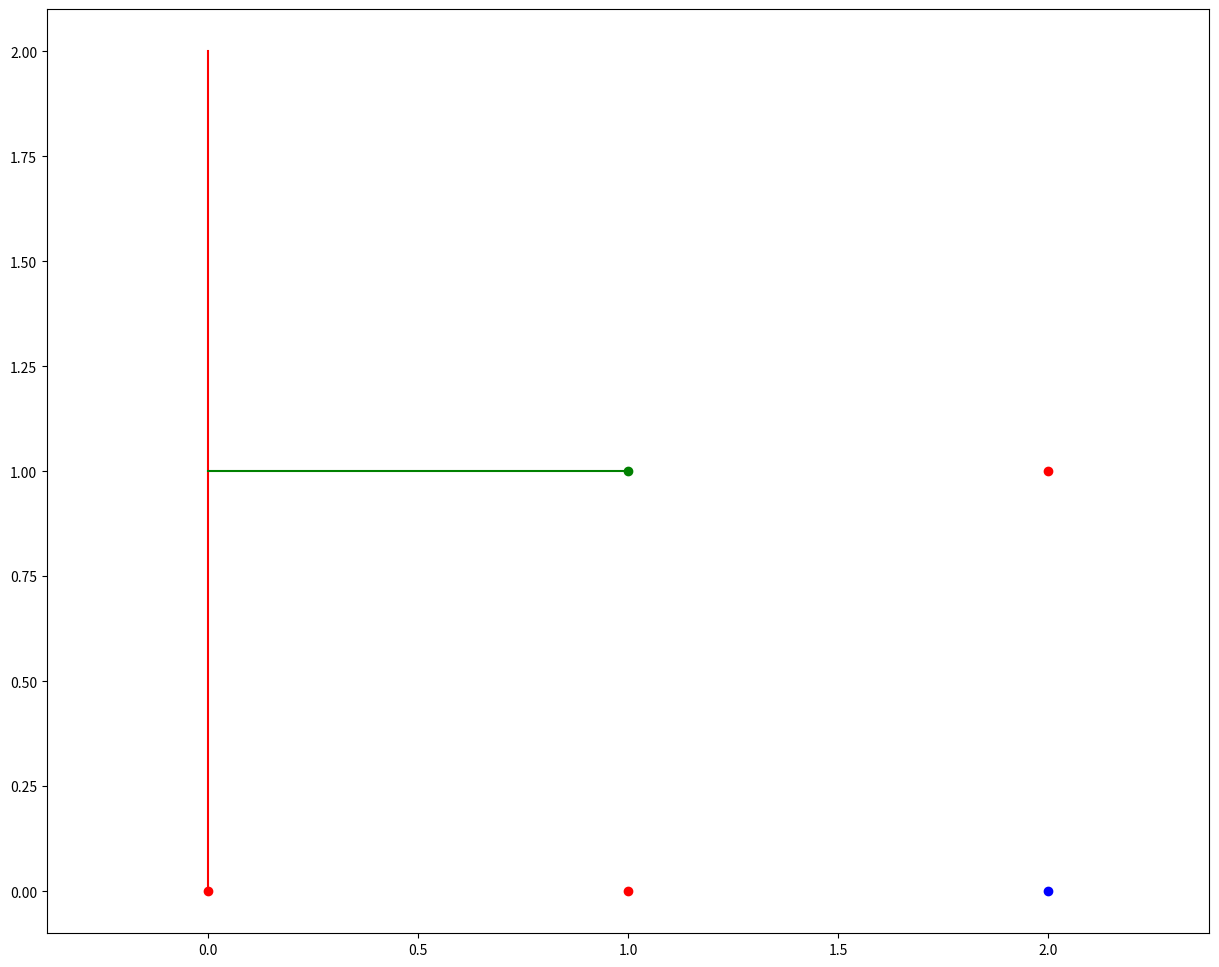

This figure's Python source:
import numpy as np
import matplotlib.pyplot as plt
from matplotlib.animation import FuncAnimation
from scipy.integrate import odeint

t = np.linspace(0,10,10001)
#(m1,m2,a,b,l0,c,g) - start params
#  y[0,1,2,3] = phi,psi,phi',psi'
# dy[0,1,2,3] = phi',psi',phi'',psi''
m1 = 50; m2 = 0.5; a, b, l0 = 1,1,1; c = 250; g = 9.8;
phi = 2*t
psi = 4*(t**2)

x0, y0 = 0, 0
xD, yD = x0, y0
xA, yA = (x0 + a*np.cos(phi)), (y0 + a*np.sin(phi))
xE, yE = (x0 + 2*a*np.cos(phi)), (y0 + 2*a*np.sin(phi))
xB, yB = (x0 + a*np.cos(phi) + b*np.sin(psi)), (y0 +b*np.cos(psi) - a*np.sin(phi))
xC, yC = x0 + 2*a, y0 + l0

fig = plt.figure(figsize=[15,12])
ax = fig.add_subplot(1,1,1)
ax.set(xlim=[0,10],ylim=[-5,5])
ax.axis('equal')

D = ax.plot(xD, yD, 'o', color=[1,0,0])[0]
A = ax.plot(xA[0], yA[0], 'o', color='red')[0]
E = ax.plot(xE[0], yE[0], 'o', color='blue')[0]
B = ax.plot(xB[0], yB[0], 'o', color='green')[0]
C = ax.plot(xC, yC, 'o', color=[1,0,0])[0]

DE = ax.plot([xD,yD], [xE[0],yE[0]], color='red')[0]
AB = ax.plot([xA[0],yA[0]], [xB[0],yB[0]], color='green')[0]

def kadr(i):
    D.set_data(xD,yD)
    A.set_data(xA[i],yA[i])
    E.set_data(xE[i],yE[i])
    B.set_data(xB[i],yB[i])
    C.set_data(xC,yC)
    
    DE.set_data([xD,yD], [xE[i],yE[i]])
    AB.set_data([xA[i],yA[i]], [xB[i],yB[i]])
    
    return [D, A, E, B, C, DE, AB]

kino = FuncAnimation(fig, kadr, interval = t[1]-t[2], frames=len(t))

plt.show()
